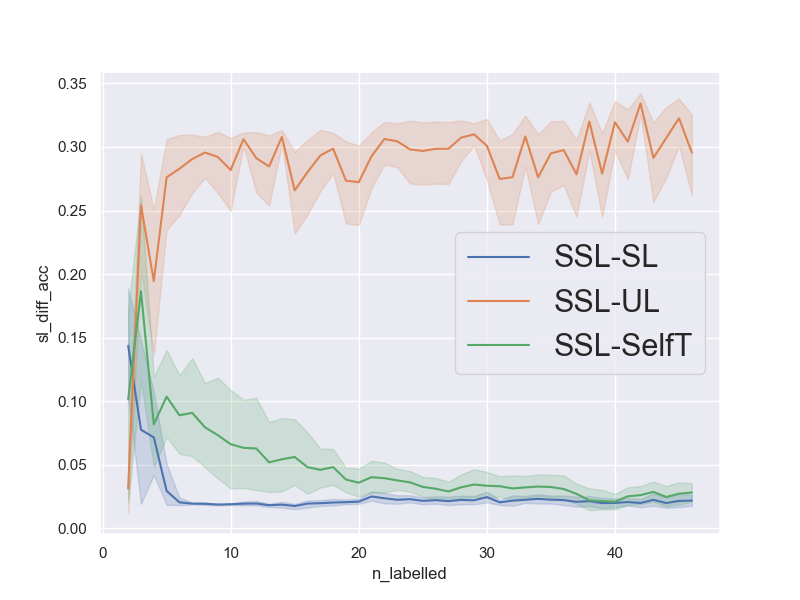

The file beside this chart, header and first rows:
num_repetitions, 20
data, musk
n_pca_components, 
n_all_train, 4598
n_labelled_values, [2, 3, 4, 5, 6, 7, 8, 9, 10, 11, 12, 13,…
n_unlabelled_values, [40, 60, 80, 100, 120, 140, 160, 180, 20…
n_test_set, 1000
n_val_set, 1000
unl_to_lab_ratio, 20
n_labelled, [2, 3, 4, 5, 6, 7, 8, 9, 10, 11, 12, 13,…
n_unlabelled, [40, 60, 80, 100, 120, 140, 160, 180, 20…
sl_acc, [0.5, 0.825, 0.696, 0.825, 0.825, 0.825,…
ssl_acc, [0.726, 0.844, 0.778, 0.844, 0.844, 0.84…
ul_acc, [0.711, 0.531, 0.53, 0.554, 0.53, 0.53, …
st_acc, [0.464, 0.826, 0.742, 0.761, 0.761, 0.76…
sl_diff_acc, [0.22599999999999998, 0.0190000000000000…
ul_diff_acc, [0.015000000000000013, 0.312999999999999…
st_diff_acc, [0.26199999999999996, 0.0180000000000000…
avg_sl_acc, [0.449   0.73075 0.6807  0.7996  0.8086 …
avg_ssl_acc, [0.5926  0.8082  0.75215 0.8289  0.8289 …
avg_ul_acc, [0.5616  0.5541  0.5578  0.5528  0.54605…
avg_st_acc, [0.49135 0.6217  0.6704  0.7254  0.74005…
